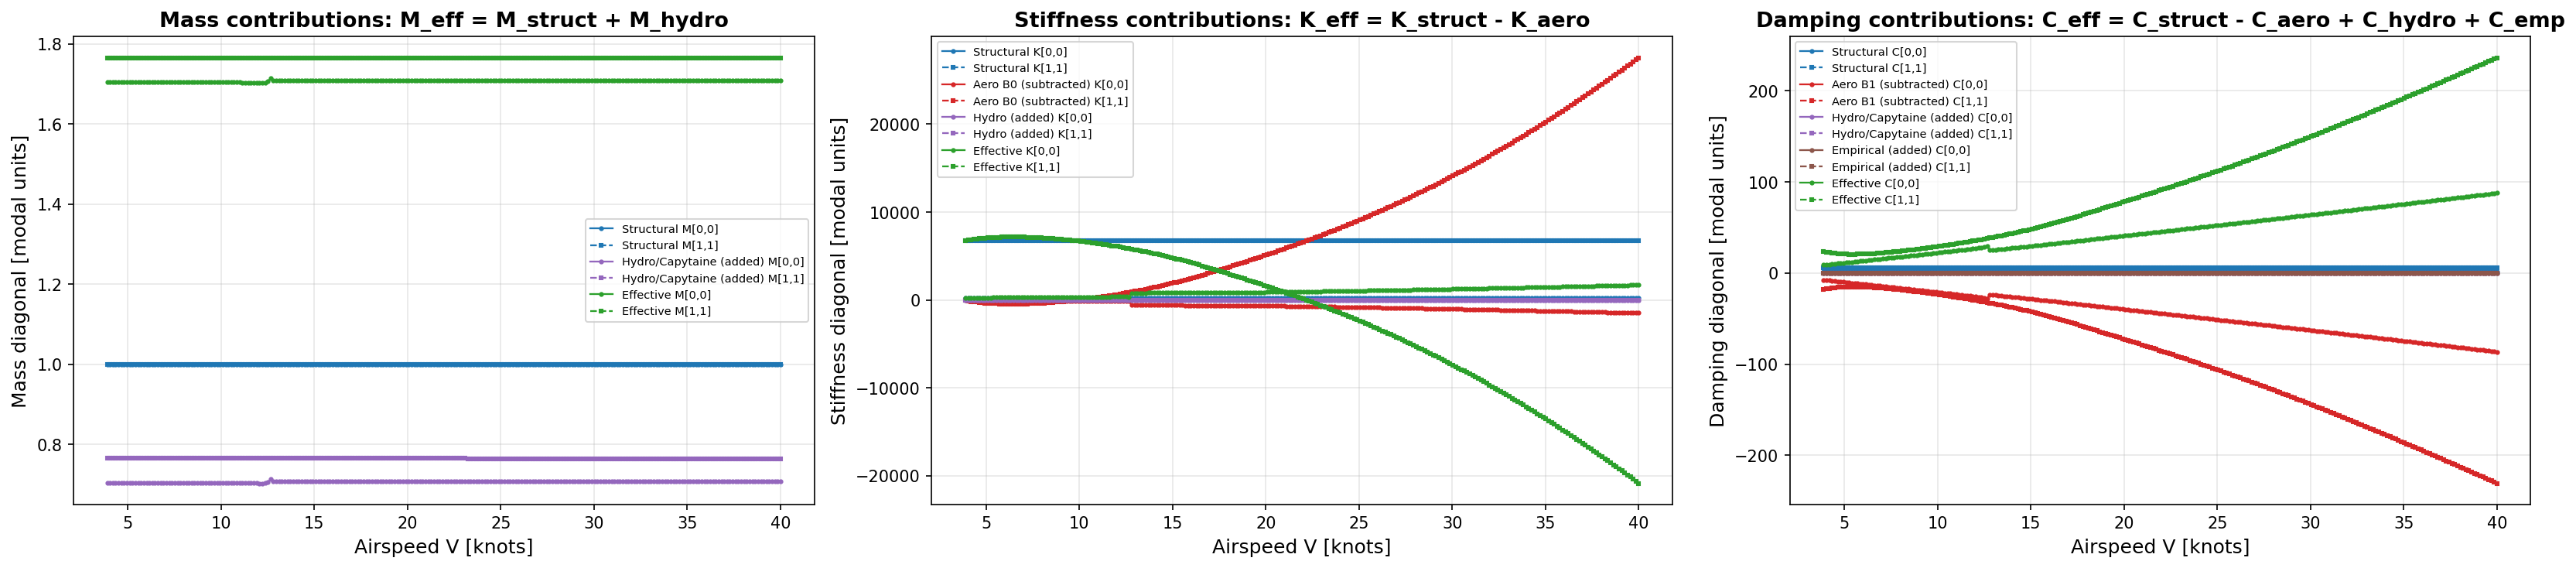

Source data for this figure (header and first rows):
Velocity_m_s, M_structural_00, M_structural_11, M_structural_01, M_structural_10, M_hydro_Capytaine_00, M_hydro_Capytaine_11, M_hydro_Capytaine_01, M_hydro_Capytaine_10, M_effective_00, M_effective_11, M_effective_01, M_effective_10, M_balance_residual_00, M_balance_residual_11, M_balance_residual_01, M_balance_residual_10, K_structural_00, K_structural_11, K_structural_01, K_structural_10, K_aerodynamic_B0_00, K_aerodynamic_B0_11, K_aerodynamic_B0_01
2.000000e+00, 9.999996e-01, 9.999948e-01, -1.485358e-07, -1.485358e-07, 7.038522e-01, 7.652927e-01, -5.450084e-01, -5.473475e-01, 1.703852e+00, 1.765287e+00, -5.450085e-01, -5.473477e-01, 0.000000e+00, 0.000000e+00, 0.000000e+00, 0.000000e+00, 2.284669e+02, 6.708838e+03, -2.725072e-06, -2.714966e-06, -3.423432e+01, -7.211478e+01, -5.443635e+01
2.077741e+00, 9.999996e-01, 9.999948e-01, -1.485358e-07, -1.485358e-07, 7.038427e-01, 7.652938e-01, -5.449989e-01, -5.473380e-01, 1.703842e+00, 1.765289e+00, -5.449990e-01, -5.473382e-01, 0.000000e+00, 0.000000e+00, 0.000000e+00, 0.000000e+00, 2.284669e+02, 6.708838e+03, -2.725072e-06, -2.714966e-06, -3.562912e+01, -1.218318e+02, -6.149478e+01
2.155481e+00, 9.999996e-01, 9.999948e-01, -1.485358e-07, -1.485358e-07, 7.038518e-01, 7.652952e-01, -5.450080e-01, -5.473471e-01, 1.703851e+00, 1.765290e+00, -5.450081e-01, -5.473473e-01, 0.000000e+00, 0.000000e+00, 0.000000e+00, 0.000000e+00, 2.284669e+02, 6.708838e+03, -2.725072e-06, -2.714966e-06, -3.708079e+01, -1.695821e+02, -6.883729e+01
2.233222e+00, 9.999996e-01, 9.999948e-01, -1.485358e-07, -1.485358e-07, 7.038616e-01, 7.652963e-01, -5.450177e-01, -5.473569e-01, 1.703861e+00, 1.765291e+00, -5.450179e-01, -5.473570e-01, 0.000000e+00, 0.000000e+00, 0.000000e+00, 0.000000e+00, 2.284669e+02, 6.708838e+03, -2.725072e-06, -2.714966e-06, -3.858499e+01, -2.115827e+02, -7.648918e+01
2.310962e+00, 9.999996e-01, 9.999948e-01, -1.485358e-07, -1.485358e-07, 7.038720e-01, 7.652973e-01, -5.450280e-01, -5.473673e-01, 1.703872e+00, 1.765292e+00, -5.450282e-01, -5.473674e-01, 0.000000e+00, 0.000000e+00, 0.000000e+00, 0.000000e+00, 2.284669e+02, 6.708838e+03, -2.725072e-06, -2.714966e-06, -4.015686e+01, -2.462602e+02, -8.442388e+01
2.388703e+00, 9.999996e-01, 9.999948e-01, -1.485358e-07, -1.485358e-07, 7.038807e-01, 7.652983e-01, -5.450366e-01, -5.473759e-01, 1.703880e+00, 1.765293e+00, -5.450368e-01, -5.473760e-01, 0.000000e+00, 0.000000e+00, 0.000000e+00, 0.000000e+00, 2.284669e+02, 6.708838e+03, -2.725072e-06, -2.714966e-06, -4.164395e+01, -2.832675e+02, -9.290714e+01
2.466444e+00, 9.999996e-01, 9.999948e-01, -1.485358e-07, -1.485358e-07, 7.038897e-01, 7.652991e-01, -5.450456e-01, -5.473849e-01, 1.703889e+00, 1.765294e+00, -5.450458e-01, -5.473850e-01, 0.000000e+00, 0.000000e+00, 0.000000e+00, 0.000000e+00, 2.284669e+02, 6.708838e+03, -2.725072e-06, -2.714966e-06, -4.324128e+01, -3.135141e+02, -1.015992e+02
2.544184e+00, 9.999996e-01, 9.999948e-01, -1.485358e-07, -1.485358e-07, 7.038980e-01, 7.652997e-01, -5.450538e-01, -5.473931e-01, 1.703898e+00, 1.765295e+00, -5.450539e-01, -5.473933e-01, 0.000000e+00, 0.000000e+00, 0.000000e+00, 0.000000e+00, 2.284669e+02, 6.708838e+03, -2.725072e-06, -2.714966e-06, -4.479517e+01, -3.393410e+02, -1.107669e+02
2.621925e+00, 9.999996e-01, 9.999948e-01, -1.485358e-07, -1.485358e-07, 7.039063e-01, 7.653004e-01, -5.450621e-01, -5.474014e-01, 1.703906e+00, 1.765295e+00, -5.450622e-01, -5.474016e-01, 0.000000e+00, 0.000000e+00, 0.000000e+00, 0.000000e+00, 2.284669e+02, 6.708838e+03, -2.725072e-06, -2.714966e-06, -4.642682e+01, -3.672553e+02, -1.202006e+02
2.699665e+00, 9.999996e-01, 9.999948e-01, -1.485358e-07, -1.485358e-07, 7.039138e-01, 7.653009e-01, -5.450695e-01, -5.474089e-01, 1.703913e+00, 1.765296e+00, -5.450697e-01, -5.474090e-01, 0.000000e+00, 0.000000e+00, 0.000000e+00, 0.000000e+00, 2.284669e+02, 6.708838e+03, -2.725072e-06, -2.714966e-06, -4.802570e+01, -3.843926e+02, -1.300930e+02
2.777406e+00, 9.999996e-01, 9.999948e-01, -1.485358e-07, -1.485358e-07, 7.039219e-01, 7.653015e-01, -5.450776e-01, -5.474170e-01, 1.703921e+00, 1.765296e+00, -5.450777e-01, -5.474171e-01, 0.000000e+00, 0.000000e+00, 0.000000e+00, 0.000000e+00, 2.284669e+02, 6.708838e+03, -2.725072e-06, -2.714966e-06, -4.973289e+01, -4.072984e+02, -1.401985e+02
2.855146e+00, 9.999996e-01, 9.999948e-01, -1.485358e-07, -1.485358e-07, 7.039284e-01, 7.653018e-01, -5.450841e-01, -5.474235e-01, 1.703928e+00, 1.765297e+00, -5.450842e-01, -5.474236e-01, 0.000000e+00, 0.000000e+00, 0.000000e+00, 0.000000e+00, 2.284669e+02, 6.708838e+03, -2.725072e-06, -2.714966e-06, -5.134838e+01, -4.188528e+02, -1.508707e+02
2.932887e+00, 9.999996e-01, 9.999948e-01, -1.485358e-07, -1.485358e-07, 7.039359e-01, 7.653021e-01, -5.450915e-01, -5.474309e-01, 1.703935e+00, 1.765297e+00, -5.450916e-01, -5.474311e-01, 0.000000e+00, 0.000000e+00, 0.000000e+00, 0.000000e+00, 2.284669e+02, 6.708838e+03, -2.725072e-06, -2.714966e-06, -5.311414e+01, -4.329251e+02, -1.616821e+02
3.010628e+00, 9.999996e-01, 9.999948e-01, -1.485358e-07, -1.485358e-07, 7.039421e-01, 7.653023e-01, -5.450976e-01, -5.474371e-01, 1.703942e+00, 1.765297e+00, -5.450978e-01, -5.474372e-01, 0.000000e+00, 0.000000e+00, 0.000000e+00, 0.000000e+00, 2.284669e+02, 6.708838e+03, -2.725072e-06, -2.714966e-06, -5.479896e+01, -4.441526e+02, -1.730480e+02
3.088368e+00, 9.999996e-01, 9.999948e-01, -1.485358e-07, -1.485358e-07, 7.039479e-01, 7.653024e-01, -5.451034e-01, -5.474428e-01, 1.703947e+00, 1.765297e+00, -5.451035e-01, -5.474430e-01, 0.000000e+00, 0.000000e+00, 0.000000e+00, 0.000000e+00, 2.284669e+02, 6.708838e+03, -2.725072e-06, -2.714966e-06, -5.654309e+01, -4.481302e+02, -1.847177e+02
3.166109e+00, 9.999996e-01, 9.999948e-01, -1.485358e-07, -1.485358e-07, 7.039552e-01, 7.653027e-01, -5.451107e-01, -5.474502e-01, 1.703955e+00, 1.765297e+00, -5.451108e-01, -5.474503e-01, 0.000000e+00, 0.000000e+00, 0.000000e+00, 0.000000e+00, 2.284669e+02, 6.708838e+03, -2.725072e-06, -2.714966e-06, -5.842515e+01, -4.624253e+02, -1.965467e+02
3.243849e+00, 9.999996e-01, 9.999948e-01, -1.485358e-07, -1.485358e-07, 7.039599e-01, 7.653026e-01, -5.451153e-01, -5.474549e-01, 1.703959e+00, 1.765297e+00, -5.451155e-01, -5.474550e-01, 0.000000e+00, 0.000000e+00, 0.000000e+00, 0.000000e+00, 2.284669e+02, 6.708838e+03, -2.725072e-06, -2.714966e-06, -6.014569e+01, -4.575534e+02, -2.090902e+02
3.321590e+00, 9.999996e-01, 9.999948e-01, -1.485358e-07, -1.485358e-07, 7.039645e-01, 7.653025e-01, -5.451198e-01, -5.474594e-01, 1.703964e+00, 1.765297e+00, -5.451200e-01, -5.474595e-01, 0.000000e+00, 0.000000e+00, 0.000000e+00, 0.000000e+00, 2.284669e+02, 6.708838e+03, -2.725072e-06, -2.714966e-06, -6.197356e+01, -4.583758e+02, -2.218533e+02
3.399331e+00, 9.999996e-01, 9.999948e-01, -1.485358e-07, -1.485358e-07, 7.039705e-01, 7.653026e-01, -5.451259e-01, -5.474654e-01, 1.703970e+00, 1.765297e+00, -5.451260e-01, -5.474656e-01, 0.000000e+00, 0.000000e+00, 0.000000e+00, 0.000000e+00, 2.284669e+02, 6.708838e+03, -2.725072e-06, -2.714966e-06, -6.392648e+01, -4.673639e+02, -2.347989e+02
3.477071e+00, 9.999996e-01, 9.999948e-01, -1.485358e-07, -1.485358e-07, 7.039747e-01, 7.653023e-01, -5.451300e-01, -5.474695e-01, 1.703974e+00, 1.765297e+00, -5.451301e-01, -5.474697e-01, 0.000000e+00, 0.000000e+00, 0.000000e+00, 0.000000e+00, 2.284669e+02, 6.708838e+03, -2.725072e-06, -2.714966e-06, -6.577225e+01, -4.532829e+02, -2.483720e+02
3.554812e+00, 9.999996e-01, 9.999948e-01, -1.485358e-07, -1.485358e-07, 7.039776e-01, 7.653020e-01, -5.451329e-01, -5.474725e-01, 1.703977e+00, 1.765297e+00, -5.451331e-01, -5.474726e-01, 0.000000e+00, 0.000000e+00, 0.000000e+00, 0.000000e+00, 2.284669e+02, 6.708838e+03, -2.725072e-06, -2.714966e-06, -6.764772e+01, -4.470289e+02, -2.623143e+02
3.632552e+00, 9.999996e-01, 9.999948e-01, -1.485358e-07, -1.485358e-07, 7.039814e-01, 7.653019e-01, -5.451366e-01, -5.474762e-01, 1.703981e+00, 1.765297e+00, -5.451368e-01, -5.474764e-01, 0.000000e+00, 0.000000e+00, 0.000000e+00, 0.000000e+00, 2.284669e+02, 6.708838e+03, -2.725072e-06, -2.714966e-06, -6.963340e+01, -4.489247e+02, -2.764690e+02
3.710293e+00, 9.999996e-01, 9.999948e-01, -1.485358e-07, -1.485358e-07, 7.039864e-01, 7.653015e-01, -5.451416e-01, -5.474812e-01, 1.703986e+00, 1.765296e+00, -5.451417e-01, -5.474813e-01, 0.000000e+00, 0.000000e+00, 0.000000e+00, 0.000000e+00, 2.284669e+02, 6.708838e+03, -2.725072e-06, -2.714966e-06, -7.172852e+01, -4.334426e+02, -2.908360e+02
3.788033e+00, 9.999996e-01, 9.999948e-01, -1.485358e-07, -1.485358e-07, 7.039878e-01, 7.653010e-01, -5.451430e-01, -5.474826e-01, 1.703987e+00, 1.765296e+00, -5.451431e-01, -5.474828e-01, 0.000000e+00, 0.000000e+00, 0.000000e+00, 0.000000e+00, 2.284669e+02, 6.708838e+03, -2.725072e-06, -2.714966e-06, -7.362340e+01, -4.182238e+02, -3.060315e+02
3.865774e+00, 9.999996e-01, 9.999948e-01, -1.485358e-07, -1.485358e-07, 7.039882e-01, 7.653006e-01, -5.451434e-01, -5.474830e-01, 1.703988e+00, 1.765295e+00, -5.451436e-01, -5.474832e-01, 0.000000e+00, 0.000000e+00, 0.000000e+00, 0.000000e+00, 2.284669e+02, 6.708838e+03, -2.725072e-06, -2.714966e-06, -7.560897e+01, -4.101396e+02, -3.214835e+02
3.943515e+00, 9.999996e-01, 9.999948e-01, -1.485358e-07, -1.485358e-07, 7.039894e-01, 7.653003e-01, -5.451446e-01, -5.474842e-01, 1.703989e+00, 1.765295e+00, -5.451448e-01, -5.474844e-01, 0.000000e+00, 0.000000e+00, 0.000000e+00, 0.000000e+00, 2.284669e+02, 6.708838e+03, -2.725072e-06, -2.714966e-06, -7.769439e+01, -4.057042e+02, -3.371684e+02
4.021255e+00, 9.999996e-01, 9.999948e-01, -1.485358e-07, -1.485358e-07, 7.039915e-01, 7.652996e-01, -5.451467e-01, -5.474863e-01, 1.703991e+00, 1.765294e+00, -5.451469e-01, -5.474865e-01, 0.000000e+00, 0.000000e+00, 0.000000e+00, 0.000000e+00, 2.284669e+02, 6.708838e+03, -2.725072e-06, -2.714966e-06, -7.987936e+01, -3.784686e+02, -3.530861e+02
4.098996e+00, 9.999996e-01, 9.999948e-01, -1.485358e-07, -1.485358e-07, 7.039913e-01, 7.652989e-01, -5.451465e-01, -5.474861e-01, 1.703991e+00, 1.765294e+00, -5.451466e-01, -5.474863e-01, 0.000000e+00, 0.000000e+00, 0.000000e+00, 0.000000e+00, 2.284669e+02, 6.708838e+03, -2.725072e-06, -2.714966e-06, -8.196505e+01, -3.568543e+02, -3.696468e+02
4.176736e+00, 9.999996e-01, 9.999948e-01, -1.485358e-07, -1.485358e-07, 7.039884e-01, 7.652983e-01, -5.451436e-01, -5.474832e-01, 1.703988e+00, 1.765293e+00, -5.451438e-01, -5.474834e-01, 0.000000e+00, 0.000000e+00, 0.000000e+00, 0.000000e+00, 2.284669e+02, 6.708838e+03, -2.725072e-06, -2.714966e-06, -8.401470e+01, -3.415596e+02, -3.867262e+02
4.254477e+00, 9.999996e-01, 9.999948e-01, -1.485358e-07, -1.485358e-07, 7.039851e-01, 7.652979e-01, -5.451403e-01, -5.474799e-01, 1.703985e+00, 1.765293e+00, -5.451405e-01, -5.474801e-01, 0.000000e+00, 0.000000e+00, 0.000000e+00, 0.000000e+00, 2.284669e+02, 6.708838e+03, -2.725072e-06, -2.714966e-06, -8.614854e+01, -3.323193e+02, -4.040758e+02
4.332218e+00, 9.999996e-01, 9.999948e-01, -1.485358e-07, -1.485358e-07, 7.039820e-01, 7.652971e-01, -5.451373e-01, -5.474769e-01, 1.703982e+00, 1.765292e+00, -5.451374e-01, -5.474770e-01, 0.000000e+00, 0.000000e+00, 0.000000e+00, 0.000000e+00, 2.284669e+02, 6.708838e+03, -2.725072e-06, -2.714966e-06, -8.837067e+01, -3.009309e+02, -4.216843e+02
4.409958e+00, 9.999996e-01, 9.999948e-01, -1.485358e-07, -1.485358e-07, 7.039793e-01, 7.652961e-01, -5.451345e-01, -5.474741e-01, 1.703979e+00, 1.765291e+00, -5.451347e-01, -5.474743e-01, 0.000000e+00, 0.000000e+00, 0.000000e+00, 0.000000e+00, 2.284669e+02, 6.708838e+03, -2.725072e-06, -2.714966e-06, -9.068081e+01, -2.701924e+02, -4.395521e+02
4.487699e+00, 9.999996e-01, 9.999948e-01, -1.485358e-07, -1.485358e-07, 7.039742e-01, 7.652952e-01, -5.451295e-01, -5.474691e-01, 1.703974e+00, 1.765290e+00, -5.451296e-01, -5.474692e-01, 0.000000e+00, 0.000000e+00, 0.000000e+00, 0.000000e+00, 2.284669e+02, 6.708838e+03, -2.725072e-06, -2.714966e-06, -9.292150e+01, -2.448524e+02, -4.580152e+02
4.565439e+00, 9.999996e-01, 9.999948e-01, -1.485358e-07, -1.485358e-07, 7.039650e-01, 7.652945e-01, -5.451203e-01, -5.474599e-01, 1.703965e+00, 1.765289e+00, -5.451205e-01, -5.474600e-01, 0.000000e+00, 0.000000e+00, 0.000000e+00, 0.000000e+00, 2.284669e+02, 6.708838e+03, -2.725072e-06, -2.714966e-06, -9.506250e+01, -2.248720e+02, -4.771454e+02
4.643180e+00, 9.999996e-01, 9.999948e-01, -1.485358e-07, -1.485358e-07, 7.039541e-01, 7.652939e-01, -5.451095e-01, -5.474490e-01, 1.703954e+00, 1.765289e+00, -5.451096e-01, -5.474491e-01, 0.000000e+00, 0.000000e+00, 0.000000e+00, 0.000000e+00, 2.284669e+02, 6.708838e+03, -2.725072e-06, -2.714966e-06, -9.727307e+01, -2.100121e+02, -4.965851e+02
4.720921e+00, 9.999996e-01, 9.999948e-01, -1.485358e-07, -1.485358e-07, 7.039425e-01, 7.652929e-01, -5.450980e-01, -5.474375e-01, 1.703942e+00, 1.765288e+00, -5.450982e-01, -5.474377e-01, 0.000000e+00, 0.000000e+00, 0.000000e+00, 0.000000e+00, 2.284669e+02, 6.708838e+03, -2.725072e-06, -2.714966e-06, -9.956033e+01, -1.683779e+02, -5.163151e+02
4.798661e+00, 9.999996e-01, 9.999948e-01, -1.485358e-07, -1.485358e-07, 7.039304e-01, 7.652919e-01, -5.450860e-01, -5.474254e-01, 1.703930e+00, 1.765287e+00, -5.450861e-01, -5.474255e-01, 0.000000e+00, 0.000000e+00, 0.000000e+00, 0.000000e+00, 2.284669e+02, 6.708838e+03, -2.725072e-06, -2.714966e-06, -1.019245e+02, -1.300288e+02, -5.363355e+02
4.876402e+00, 9.999996e-01, 9.999948e-01, -1.485358e-07, -1.485358e-07, 7.039174e-01, 7.652910e-01, -5.450731e-01, -5.474125e-01, 1.703917e+00, 1.765286e+00, -5.450732e-01, -5.474126e-01, 0.000000e+00, 0.000000e+00, 0.000000e+00, 0.000000e+00, 2.284669e+02, 6.708838e+03, -2.725072e-06, -2.714966e-06, -1.043653e+02, -9.640807e+01, -5.566482e+02
4.954142e+00, 9.999996e-01, 9.999948e-01, -1.485358e-07, -1.485358e-07, 7.039005e-01, 7.652901e-01, -5.450563e-01, -5.473957e-01, 1.703900e+00, 1.765285e+00, -5.450565e-01, -5.473958e-01, 0.000000e+00, 0.000000e+00, 0.000000e+00, 0.000000e+00, 2.284669e+02, 6.708838e+03, -2.725072e-06, -2.714966e-06, -1.067028e+02, -6.744029e+01, -5.776471e+02
5.031883e+00, 9.999996e-01, 9.999948e-01, -1.485358e-07, -1.485358e-07, 7.038775e-01, 7.652894e-01, -5.450335e-01, -5.473728e-01, 1.703877e+00, 1.765284e+00, -5.450337e-01, -5.473729e-01, 0.000000e+00, 0.000000e+00, 0.000000e+00, 0.000000e+00, 2.284669e+02, 6.708838e+03, -2.725072e-06, -2.714966e-06, -1.089211e+02, -4.292997e+01, -5.993807e+02
5.109623e+00, 9.999996e-01, 9.999948e-01, -1.485358e-07, -1.485358e-07, 7.038509e-01, 7.652886e-01, -5.450071e-01, -5.473462e-01, 1.703850e+00, 1.765283e+00, -5.450072e-01, -5.473464e-01, 0.000000e+00, 0.000000e+00, 0.000000e+00, 0.000000e+00, 2.284669e+02, 6.708838e+03, -2.725072e-06, -2.714966e-06, -1.111933e+02, -1.237070e+01, -6.214771e+02
5.187364e+00, 9.999996e-01, 9.999948e-01, -1.485358e-07, -1.485358e-07, 7.038218e-01, 7.652872e-01, -5.449781e-01, -5.473172e-01, 1.703821e+00, 1.765282e+00, -5.449783e-01, -5.473173e-01, 0.000000e+00, 0.000000e+00, 0.000000e+00, 0.000000e+00, 2.284669e+02, 6.708838e+03, -2.725072e-06, -2.714966e-06, -1.135280e+02, 3.848891e+01, -6.439130e+02
5.265105e+00, 9.999996e-01, 9.999948e-01, -1.485358e-07, -1.485358e-07, 7.037899e-01, 7.652862e-01, -5.449465e-01, -5.472855e-01, 1.703789e+00, 1.765281e+00, -5.449467e-01, -5.472856e-01, 0.000000e+00, 0.000000e+00, 0.000000e+00, 0.000000e+00, 2.284669e+02, 6.708838e+03, -2.725072e-06, -2.714966e-06, -1.159261e+02, 8.381377e+01, -6.666904e+02
5.342845e+00, 9.999996e-01, 9.999948e-01, -1.485358e-07, -1.485358e-07, 7.037550e-01, 7.652850e-01, -5.449118e-01, -5.472507e-01, 1.703755e+00, 1.765280e+00, -5.449120e-01, -5.472508e-01, 0.000000e+00, 0.000000e+00, 0.000000e+00, 0.000000e+00, 2.284669e+02, 6.708838e+03, -2.725072e-06, -2.714966e-06, -1.183873e+02, 1.261788e+02, -6.898143e+02
5.420586e+00, 9.999996e-01, 9.999948e-01, -1.485358e-07, -1.485358e-07, 7.037164e-01, 7.652839e-01, -5.448735e-01, -5.472122e-01, 1.703716e+00, 1.765279e+00, -5.448737e-01, -5.472124e-01, 0.000000e+00, 0.000000e+00, 0.000000e+00, 0.000000e+00, 2.284669e+02, 6.708838e+03, -2.725072e-06, -2.714966e-06, -1.209114e+02, 1.646412e+02, -7.132910e+02
5.498326e+00, 9.999996e-01, 9.999948e-01, -1.485358e-07, -1.485358e-07, 7.036678e-01, 7.652829e-01, -5.448252e-01, -5.471638e-01, 1.703667e+00, 1.765278e+00, -5.448254e-01, -5.471640e-01, 0.000000e+00, 0.000000e+00, 0.000000e+00, 0.000000e+00, 2.284669e+02, 6.708838e+03, -2.725072e-06, -2.714966e-06, -1.231587e+02, 1.992737e+02, -7.378771e+02
5.576067e+00, 9.999996e-01, 9.999948e-01, -1.485358e-07, -1.485358e-07, 7.036095e-01, 7.652820e-01, -5.447673e-01, -5.471057e-01, 1.703609e+00, 1.765277e+00, -5.447675e-01, -5.471059e-01, 0.000000e+00, 0.000000e+00, 0.000000e+00, 0.000000e+00, 2.284669e+02, 6.708838e+03, -2.725072e-06, -2.714966e-06, -1.254063e+02, 2.302225e+02, -7.630008e+02
5.653808e+00, 9.999996e-01, 9.999948e-01, -1.485358e-07, -1.485358e-07, 7.035434e-01, 7.652803e-01, -5.447018e-01, -5.470400e-01, 1.703543e+00, 1.765275e+00, -5.447020e-01, -5.470401e-01, 0.000000e+00, 0.000000e+00, 0.000000e+00, 0.000000e+00, 2.284669e+02, 6.708838e+03, -2.725072e-06, -2.714966e-06, -1.276922e+02, 2.814768e+02, -7.885749e+02
5.731548e+00, 9.999996e-01, 9.999948e-01, -1.485358e-07, -1.485358e-07, 7.034931e-01, 7.652783e-01, -5.446570e-01, -5.469950e-01, 1.703493e+00, 1.765273e+00, -5.446571e-01, -5.469951e-01, 0.000000e+00, 0.000000e+00, 0.000000e+00, 0.000000e+00, 2.284669e+02, 6.708838e+03, -2.725072e-06, -2.714966e-06, -1.300197e+02, 3.392455e+02, -8.146030e+02
5.809289e+00, 9.999996e-01, 9.999948e-01, -1.485358e-07, -1.485358e-07, 7.034579e-01, 7.652764e-01, -5.446328e-01, -5.469707e-01, 1.703457e+00, 1.765271e+00, -5.446329e-01, -5.469708e-01, 0.000000e+00, 0.000000e+00, 0.000000e+00, 0.000000e+00, 2.284669e+02, 6.708838e+03, -2.725072e-06, -2.714966e-06, -1.323219e+02, 3.937238e+02, -8.412473e+02
5.887029e+00, 9.999996e-01, 9.999948e-01, -1.485358e-07, -1.485358e-07, 7.034157e-01, 7.652749e-01, -5.446038e-01, -5.469415e-01, 1.703415e+00, 1.765270e+00, -5.446039e-01, -5.469417e-01, 0.000000e+00, 0.000000e+00, 0.000000e+00, 0.000000e+00, 2.284669e+02, 6.708838e+03, -2.725072e-06, -2.714966e-06, -1.344694e+02, 4.434831e+02, -8.688380e+02
5.964770e+00, 9.999996e-01, 9.999948e-01, -1.485358e-07, -1.485358e-07, 7.033653e-01, 7.652731e-01, -5.445692e-01, -5.469068e-01, 1.703365e+00, 1.765268e+00, -5.445693e-01, -5.469069e-01, 0.000000e+00, 0.000000e+00, 0.000000e+00, 0.000000e+00, 2.284669e+02, 6.708838e+03, -2.725072e-06, -2.714966e-06, -1.364970e+02, 4.911462e+02, -8.973391e+02
6.042510e+00, 9.999996e-01, 9.999948e-01, -1.485358e-07, -1.485358e-07, 7.033054e-01, 7.652714e-01, -5.445280e-01, -5.468654e-01, 1.703305e+00, 1.765266e+00, -5.445281e-01, -5.468655e-01, 0.000000e+00, 0.000000e+00, 0.000000e+00, 0.000000e+00, 2.284669e+02, 6.708838e+03, -2.725072e-06, -2.714966e-06, -1.384083e+02, 5.356243e+02, -9.267908e+02
6.120251e+00, 9.999996e-01, 9.999948e-01, -1.485358e-07, -1.485358e-07, 7.032185e-01, 7.652698e-01, -5.444682e-01, -5.468053e-01, 1.703218e+00, 1.765265e+00, -5.444683e-01, -5.468055e-01, 0.000000e+00, 0.000000e+00, 0.000000e+00, 0.000000e+00, 2.284669e+02, 6.708838e+03, -2.725072e-06, -2.714966e-06, -1.399441e+02, 5.769361e+02, -9.581488e+02
6.197992e+00, 9.999996e-01, 9.999948e-01, -1.485358e-07, -1.485358e-07, 7.031237e-01, 7.652683e-01, -5.444030e-01, -5.467398e-01, 1.703123e+00, 1.765263e+00, -5.444031e-01, -5.467400e-01, 0.000000e+00, 0.000000e+00, 0.000000e+00, 0.000000e+00, 2.284669e+02, 6.708838e+03, -2.725072e-06, -2.714966e-06, -1.413867e+02, 6.151861e+02, -9.904279e+02
6.275732e+00, 9.999996e-01, 9.999948e-01, -1.485358e-07, -1.485358e-07, 7.029889e-01, 7.652658e-01, -5.443102e-01, -5.466467e-01, 1.702988e+00, 1.765261e+00, -5.443104e-01, -5.466469e-01, 0.000000e+00, 0.000000e+00, 0.000000e+00, 0.000000e+00, 2.284669e+02, 6.708838e+03, -2.725072e-06, -2.714966e-06, -1.422522e+02, 6.841686e+02, -1.025423e+03
6.353473e+00, 9.999996e-01, 9.999948e-01, -1.485358e-07, -1.485358e-07, 7.031892e-01, 7.652630e-01, -5.446307e-01, -5.469687e-01, 1.703189e+00, 1.765258e+00, -5.446309e-01, -5.469688e-01, 0.000000e+00, 0.000000e+00, 0.000000e+00, 0.000000e+00, 2.284669e+02, 6.708838e+03, -2.725072e-06, -2.714966e-06, -1.424612e+02, 7.531399e+02, -1.063594e+03
6.431213e+00, 9.999996e-01, 9.999948e-01, -1.485358e-07, -1.485358e-07, 7.054965e-01, 7.652602e-01, -5.474530e-01, -5.498039e-01, 1.705496e+00, 1.765255e+00, -5.474532e-01, -5.498041e-01, 0.000000e+00, 0.000000e+00, 0.000000e+00, 0.000000e+00, 2.284669e+02, 6.708838e+03, -2.725072e-06, -2.714966e-06, -1.412419e+02, 8.191035e+02, -1.108017e+03
6.508954e+00, 9.999996e-01, 9.999948e-01, -1.485358e-07, -1.485358e-07, 7.133241e-01, 7.652575e-01, -5.562776e-01, -5.586658e-01, 1.713324e+00, 1.765252e+00, -5.562777e-01, -5.586660e-01, 0.000000e+00, 0.000000e+00, 0.000000e+00, 0.000000e+00, 2.284669e+02, 6.708838e+03, -2.725072e-06, -2.714966e-06, -1.340828e+02, 8.819957e+02, -1.177701e+03
6.586695e+00, 9.999996e-01, 9.999948e-01, -1.485358e-07, -1.485358e-07, 7.087381e-01, 7.652548e-01, -5.503133e-01, -5.526719e-01, 1.708738e+00, 1.765250e+00, -5.503134e-01, -5.526721e-01, 0.000000e+00, 0.000000e+00, 0.000000e+00, 0.000000e+00, 2.284669e+02, 6.708838e+03, -2.725072e-06, -2.714966e-06, -5.489277e+02, 9.419114e+02, -2.394883e+02
... 180 more rows
